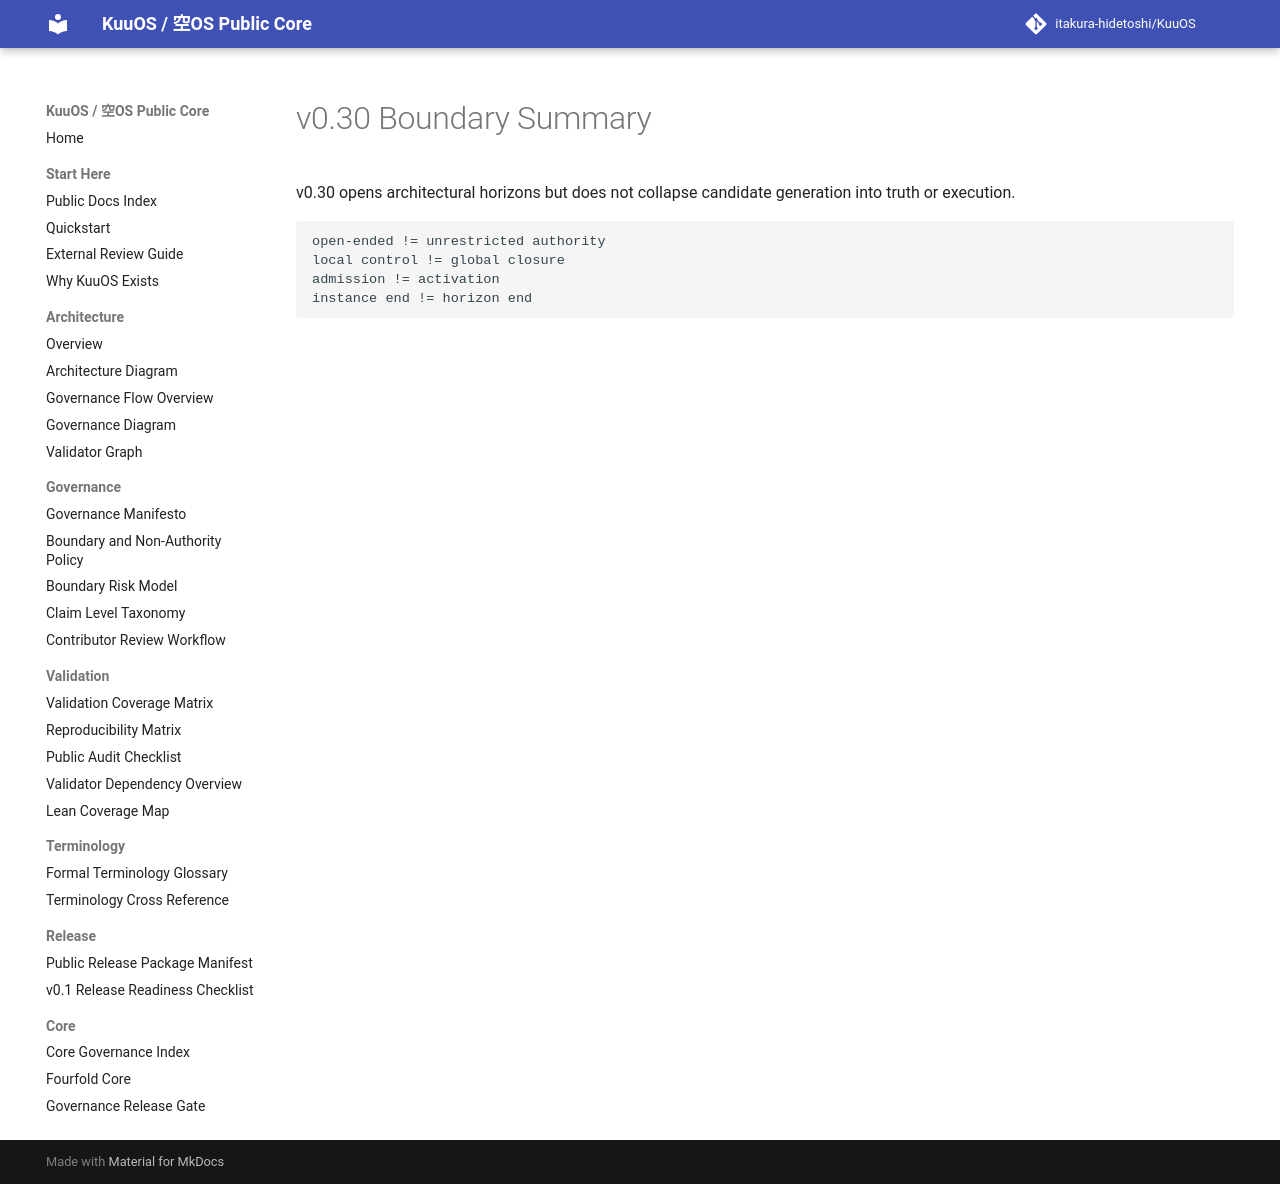

repository: itakura-hidetoshi/KuuOS · page: KUUOS_OPEN_ENDED_BACKGROUND_AGENCY_v0_30_BOUNDARY/index.html · generator: mkdocs

# v0.30 Boundary Summary

v0.30 opens architectural horizons but does not collapse candidate generation into truth or execution.

```text
open-ended != unrestricted authority
local control != global closure
admission != activation
instance end != horizon end
```
